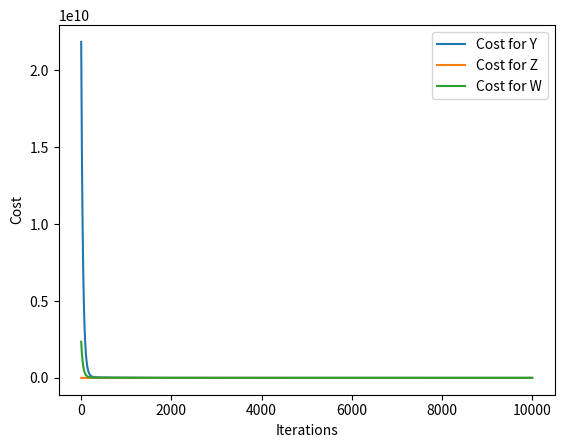

The script that saved this image:
from matplotlib import pyplot as pp
import numpy as np

data = [
    [1993, 1994, 1995, 1996, 1997, 1998, 1999, 2000, 2001, 2002, 2003, 2004, 2005, 2006, 2007, 
    2008, 2009, 2010, 2011, 2012, 2013, 2014, 2015, 2016, 2017, 2018, 2019, 2020, 2021],
    [187070, 187440, 186560, 188100, 189190, 189520, 190860, 192570, 193810, 194920, 197000, 
    199150, 201190, 203240, 208300, 213940, 216160, 217870, 218270, 219280, 221340, 221850, 
    222730, 224570, 226310, 228300, 230900, 234290, 238800],
    [1780, 1840, 1950, 1990, 2070, 2140, 2250, 2310, 2380, 2420, 2470, 2500, 2570, 2620, 2620, 
    2670, 2680, 2690, 2710, 2760, 2770, 2780, 2830, 2830, 2840, 2840, 2840, 2850, 2850],
    [39620, 40270, 42600, 44750, 47210, 48770, 50210, 51860, 54060, 56450, 59080, 61170, 63280, 
    65170, 69390, 74130, 76120, 77790, 78420, 78940, 80210, 80300, 80600, 81500, 82470, 83760, 
    85420, 88120, 92150],
    [59010, 60770, 62650, 64670, 66660, 69360, 71750, 74100, 76170, 77070, 77500, 77840, 77710, 
    77680, 78140, 78600, 78670, 78550, 78180, 78390, 78650, 78740, 78930, 79340, 79640, 79860, 
    80050, 80260, 80430],
    [39060, 40350, 41790, 43140, 44590, 46310, 47930, 49360, 50820, 51500, 51810, 52020, 52260, 
    52340, 52550, 52790, 52890, 53010, 53090, 53280, 53590, 53850, 54100, 54540, 54880, 55150, 
    55630, 55990, 56280],
    [2710, 2860, 3070, 3290, 3490, 3730, 3970, 4210, 4410, 4540, 4610, 4740, 4880, 4990, 5170, 
    5320, 5370, 5440, 5480, 5530, 5640, 5730, 5820, 5910, 5990, 6080, 6180, 6240, 6290]
]

# Normalize the x_data (years)
x_data = np.array(data[0])  # Years
x_min, x_max = min(x_data), max(x_data)
x_data_normalized = (x_data - x_min) / (x_max - x_min)

# Linear regression function
def linear_regression(training_array, target_array, learning_rate=0.01, iterations=10000):
    m, n = training_array.shape
    training_array = np.c_[np.ones(m), training_array]  # Add bias
    theta = np.random.randn(n + 1)  # Use random initialization
    cost_history = []

    for i in range(iterations):
        predictions = np.dot(training_array, theta)
        errors = predictions - target_array
        gradient = (1 / m) * np.dot(training_array.T, errors)
        theta -= learning_rate * gradient

        # Calculate and record cost
        cost = (1 / (2 * m)) * np.sum(errors ** 2)
        cost_history.append(cost)

        if i % 1000 == 0:  # Print every 1000 iterations for feedback
            print(f"Iteration {i}, Cost: {cost:.4f}")

    return theta, cost_history

# Apply linear regression to normalized x_data
theta_y, cost_history_y = linear_regression(x_data_normalized.reshape(-1, 1), np.array(data[1]))
theta_z, cost_history_z = linear_regression(x_data_normalized.reshape(-1, 1), np.array(data[2]))
theta_w, cost_history_w = linear_regression(x_data_normalized.reshape(-1, 1), np.array(data[3]))

# Plot the cost history
pp.plot(range(len(cost_history_y)), cost_history_y, label="Cost for Y")
pp.plot(range(len(cost_history_z)), cost_history_z, label="Cost for Z")
pp.plot(range(len(cost_history_w)), cost_history_w, label="Cost for W")
pp.xlabel("Iterations")
pp.ylabel("Cost")
pp.legend()
pp.show()

# Predictions for future years (2030, 2040, 2050) - denormalize the result
def predict(theta, year):
    year_normalized = (year - x_min) / (x_max - x_min)  # Normalize the year
    pred_normalized = theta[0] + year_normalized * theta[1]
    return pred_normalized * (x_max - x_min) + x_min  # Denormalize the prediction

# Predict for future years (2030, 2040, 2050)
future_years = [2030, 2040, 2050]
predictions_y = [predict(theta_y, year) for year in future_years]
predictions_z = [predict(theta_z, year) for year in future_years]
predictions_w = [predict(theta_w, year) for year in future_years]

print("Predictions for the year 2030, 2040, 2050:")
for i, year in enumerate(future_years):
    print(f"Year {year}: Y: {predictions_y[i]:.2f}, Z: {predictions_z[i]:.2f}, W: {predictions_w[i]:.2f}")
